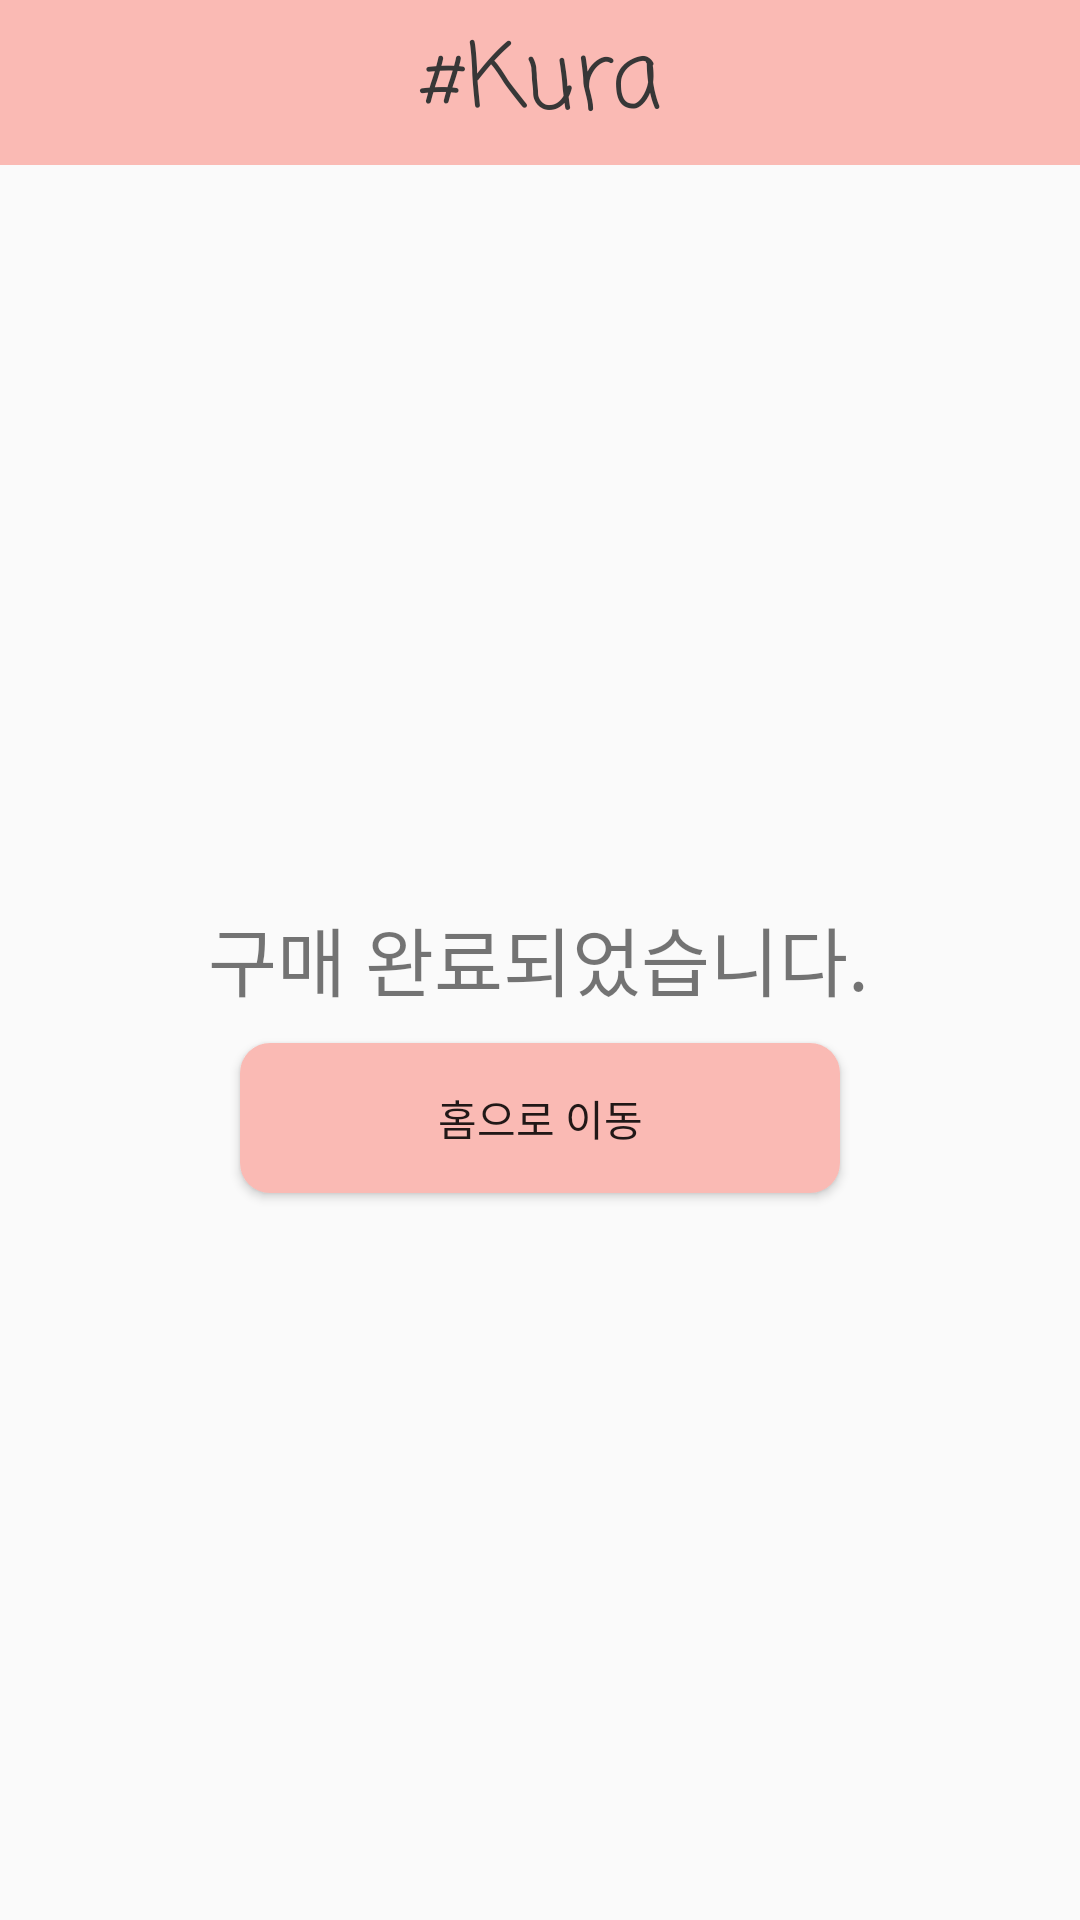

Android layout source for this screen:
<!-- AndroidManifest.xml: application theme AppTheme -->
<!-- res/layout/activity_after_buy.xml -->
<?xml version="1.0" encoding="utf-8"?>
<androidx.constraintlayout.widget.ConstraintLayout xmlns:android="http://schemas.android.com/apk/res/android"
    xmlns:app="http://schemas.android.com/apk/res-auto"
    xmlns:tools="http://schemas.android.com/tools"
    android:layout_width="match_parent"
    android:layout_height="match_parent"
    tools:context=".AfterBuyActivity">

    <TextView
        android:id="@+id/textView4"
        android:layout_width="match_parent"
        android:layout_height="55dp"
        android:layout_alignParentTop="true"
        android:layout_alignParentEnd="true"
        android:layout_alignParentRight="true"
        android:layout_weight="1"
        android:background="#FABAB4"
        android:fontFamily="casual"
        android:gravity="center|center_horizontal"
        android:text="@string/title"
        android:textColor="#373737"
        android:textSize="30sp"
        app:layout_constraintEnd_toEndOf="parent"
        app:layout_constraintStart_toStartOf="parent"
        app:layout_constraintTop_toTopOf="parent" />

    <TextView
        android:id="@+id/empty_text2"
        android:layout_width="wrap_content"
        android:layout_height="wrap_content"
        android:layout_marginBottom="50dp"
        android:text="@string/after_buy"
        android:textSize="25dp"
        app:layout_constraintBottom_toBottomOf="parent"
        app:layout_constraintEnd_toEndOf="parent"
        app:layout_constraintHorizontal_bias="0.497"
        app:layout_constraintStart_toStartOf="parent"
        app:layout_constraintTop_toBottomOf="@+id/textView4"
        app:layout_constraintVertical_bias="0.494" />

    <Button
        android:id="@+id/to_home"
        android:layout_width="200dp"
        android:layout_height="wrap_content"
        android:layout_marginTop="50dp"
        android:background="@drawable/button"
        android:text="@string/to_home"
        app:layout_constraintBottom_toBottomOf="parent"
        app:layout_constraintEnd_toEndOf="parent"
        app:layout_constraintStart_toStartOf="parent"
        app:layout_constraintTop_toBottomOf="@+id/textView4" />
</androidx.constraintlayout.widget.ConstraintLayout>
<!-- resources referenced by this layout -->
<resources>
  <!-- drawable button (drawable) -->
  <selector xmlns:android="http://schemas.android.com/apk/res/android">
  
      <item android:state_pressed="false">
          <shape android:shape="rectangle">
              <size
                  android:width="36dp"
                  android:height="50dp"/>
              <corners android:radius="10dp" />
              <solid
                  android:color="#FABAB4" />
          </shape>
      </item>
  
      <item android:state_pressed="true">
          <shape android:shape="rectangle">
              <size
                  android:width="36dp"
                  android:height="50dp" />
              <corners android:radius="10dp" />
              <solid
                  android:color="#E8B3AE" />
          </shape>
      </item>
  </selector>
  <string name="after_buy">구매 완료되었습니다.</string>
  <string name="title">#Kura</string>
  <string name="to_home">홈으로 이동</string>
  <style name="AppTheme" parent="Theme.AppCompat.Light.DarkActionBar">
          
          
          <item name="windowActionBar">false</item>
          <item name="windowNoTitle">true</item>
      </style>
</resources>
